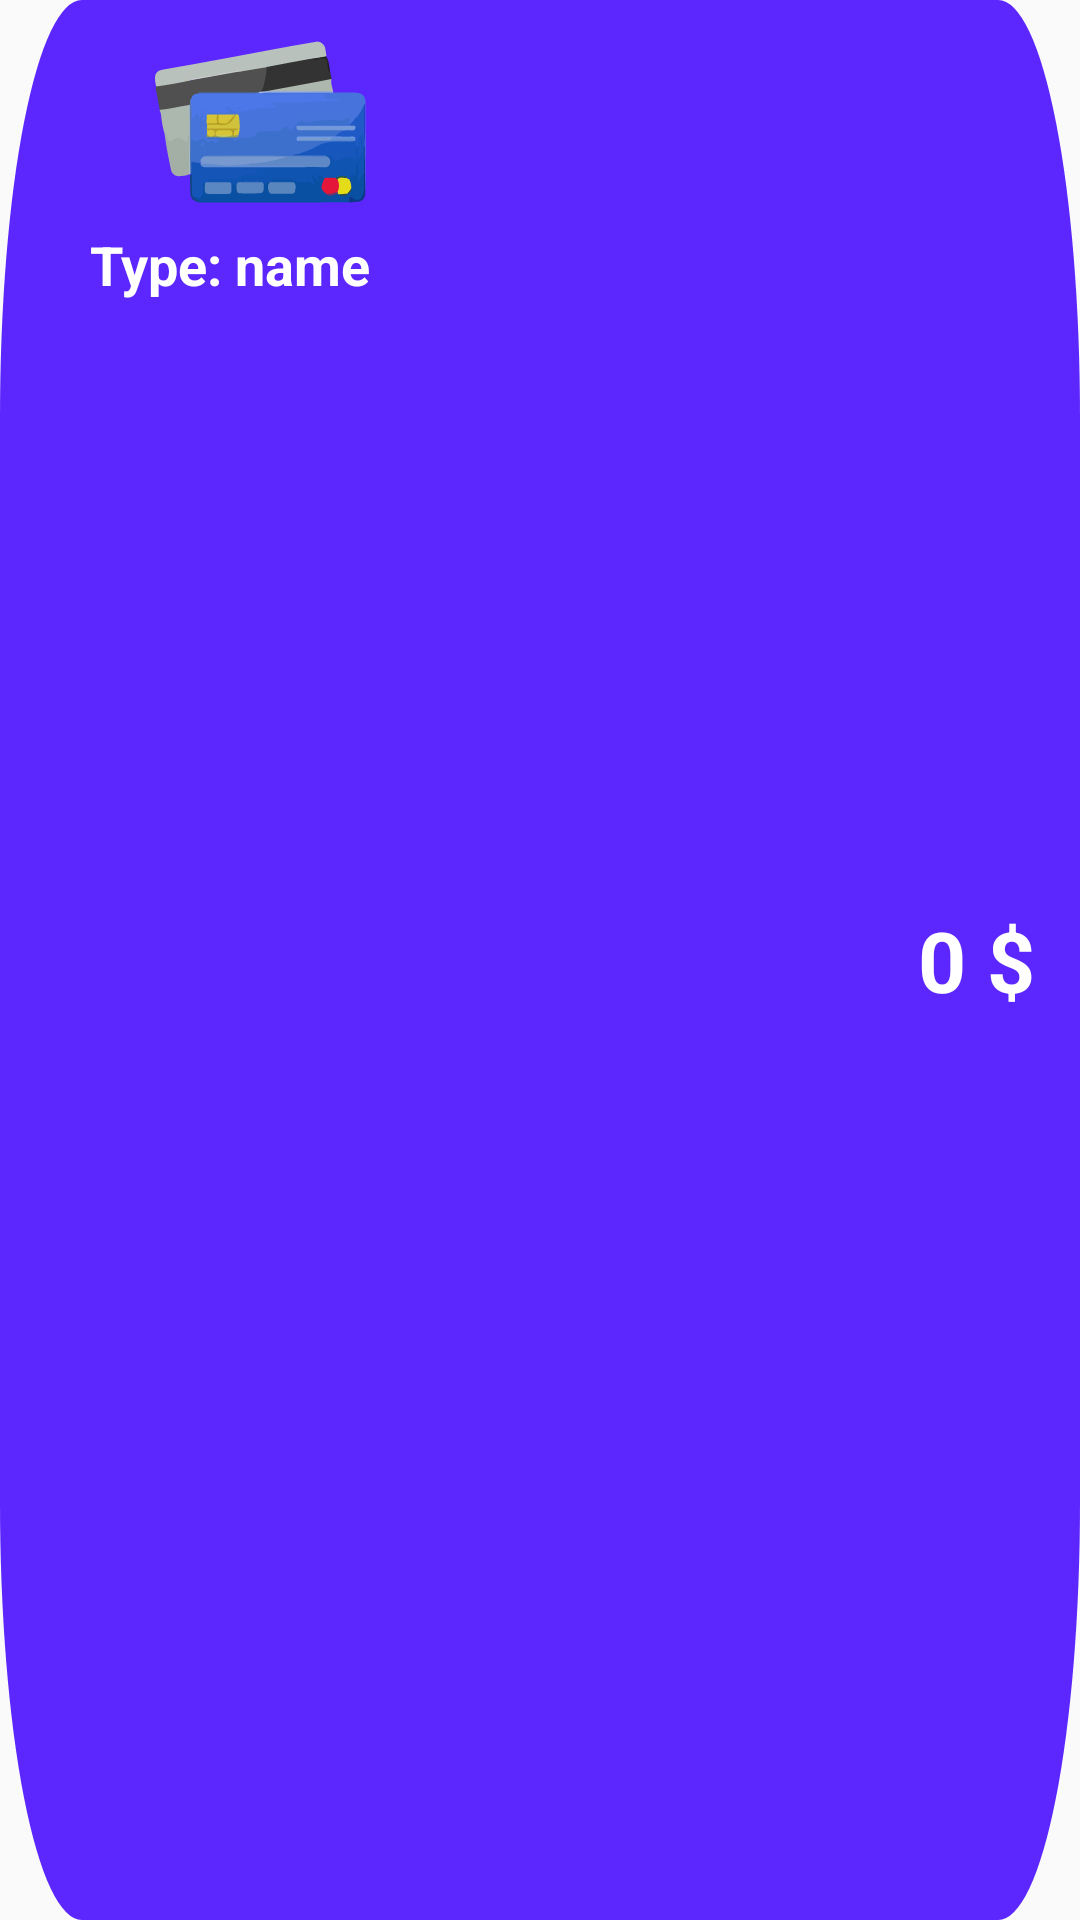

Write the Android layout XML for this screen, with the resource values it uses.
<!-- AndroidManifest.xml: application theme Theme.Finance_tracker_app -->
<!-- res/layout/card_item.xml -->
<?xml version="1.0" encoding="utf-8"?>
<LinearLayout xmlns:android="http://schemas.android.com/apk/res/android"
    android:layout_width="match_parent"
    android:layout_height="110dp"
    android:background="@drawable/dashboard_card_background"
    android:orientation="horizontal">

    <LinearLayout
        android:layout_width="wrap_content"
        android:layout_height="match_parent"
        android:orientation="vertical">

        <ImageView
            android:id="@+id/card_icon"
            android:layout_width="wrap_content"
            android:layout_height="wrap_content"
            android:layout_marginTop="5dp"
            android:layout_marginStart="5dp"
            android:src="@drawable/card"
            android:contentDescription="Card Icon"/>

        <TextView
            android:id="@+id/card_type_and_name"
            android:layout_width="wrap_content"
            android:layout_height="wrap_content"
            android:text="Type: name"
            android:textColor="@color/theme_color"
            android:textSize="18sp"
            android:layout_marginStart="30dp"
            android:textStyle="bold"/>


    </LinearLayout>

    <TextView
        android:id="@+id/card_balance"
        android:layout_width="0dp"
        android:layout_weight="1"
        android:layout_height="match_parent"
        android:gravity="center_vertical|end"
        android:layout_marginEnd="15dp"
        android:text="0 $"
        android:textColor="@color/theme_color"
        android:textSize="28sp"
        android:textStyle="bold"/>
</LinearLayout>
<!-- resources referenced by this layout -->
<resources>
  <color name="theme_color">@color/white</color>
  <!-- drawable card: vector/xml drawable (drawable, 30788 chars, omitted) -->
  <!-- drawable dashboard_card_background (drawable) -->
  <vector xmlns:android="http://schemas.android.com/apk/res/android"
      android:width="356dp"
      android:height="124dp"
      android:viewportWidth="356"
      android:viewportHeight="124">
    <path
        android:pathData="M27,0L329,0A27,27 0,0 1,356 27L356,97A27,27 0,0 1,329 124L27,124A27,27 0,0 1,0 97L0,27A27,27 0,0 1,27 0z"
        android:fillColor="@color/primary_color"/>
  </vector>
  <style name="Theme.Finance_tracker_app" parent="android:Theme.Material.Light.NoActionBar" />
  <color name="white">#FFFFFFFF</color>
  <color name="primary_color">#FF5C27FE</color>
</resources>
